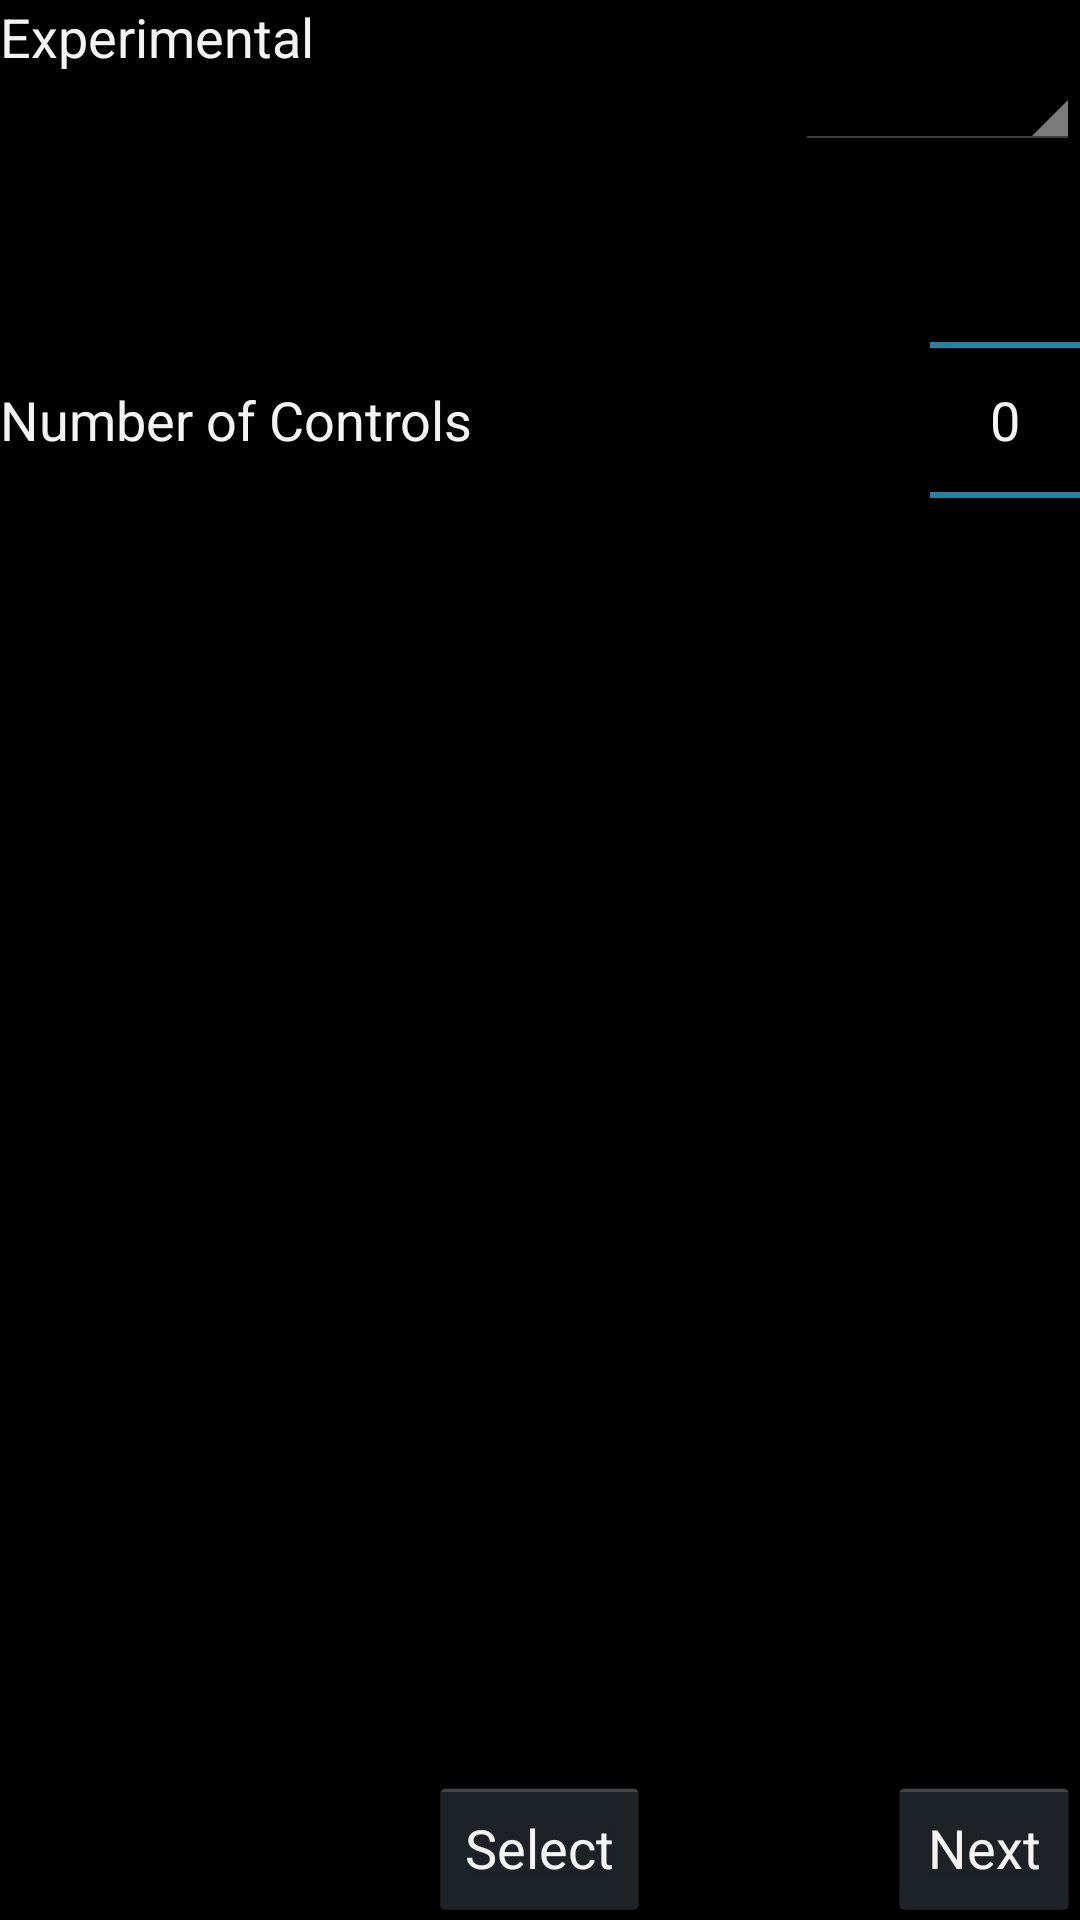

Here is an Android app screen rendered from its layout file. Give the layout XML and the strings, colors and styles it references.
<!-- AndroidManifest.xml: application theme android:Theme.Holo -->
<!-- res/layout/activity_randomize.xml -->
<?xml version="1.0" encoding="utf-8"?>
<GridLayout xmlns:android="http://schemas.android.com/apk/res/android"
	android:id="@+id/viewSwitcher"
	android:orientation="vertical"
	android:columnCount="1"
	android:layout_width="fill_parent"
	android:layout_height="fill_parent">

     <TextView
         android:id="@+id/DDText"
         android:layout_width="wrap_content"
         android:layout_height="wrap_content"
         android:layout_gravity="left"
         android:text="Experimental"
         android:textAppearance="?android:attr/textAppearanceMedium" />

     <TextView
         android:id="@+id/PWDCText"
         android:layout_column="0"
         android:layout_gravity="left|center"
         android:layout_row="6"
         android:text="Number of Controls"
         android:textAppearance="?android:attr/textAppearanceMedium" />

     
     <Button
         android:id="@+id/randomize"
         android:layout_column="0"
         android:layout_gravity="center|bottom"
         android:layout_row="9"
         android:onClick="makeSelections"
         android:text="Select" />

     <Button
         android:id="@+id/next"
         android:layout_column="0"
         android:layout_gravity="right|bottom"
         android:layout_row="9"
         android:onClick="onNextButtonClick"
         android:text="Next" />

     <Spinner
         android:id="@+id/spinner"
         android:layout_width="95dp"
         android:layout_height="50dp"
         android:layout_column="0"
         android:layout_gravity="right|top"
         android:layout_row="0" />

     <NumberPicker
         android:id="@+id/controlNumberPicker"
         android:layout_width="50dp"
         android:layout_height="wrap_content"
         android:layout_column="0"
         android:layout_gravity="right|top"
         android:layout_row="6" />

</GridLayout>
<!-- resources referenced by this layout -->
<resources>

</resources>
